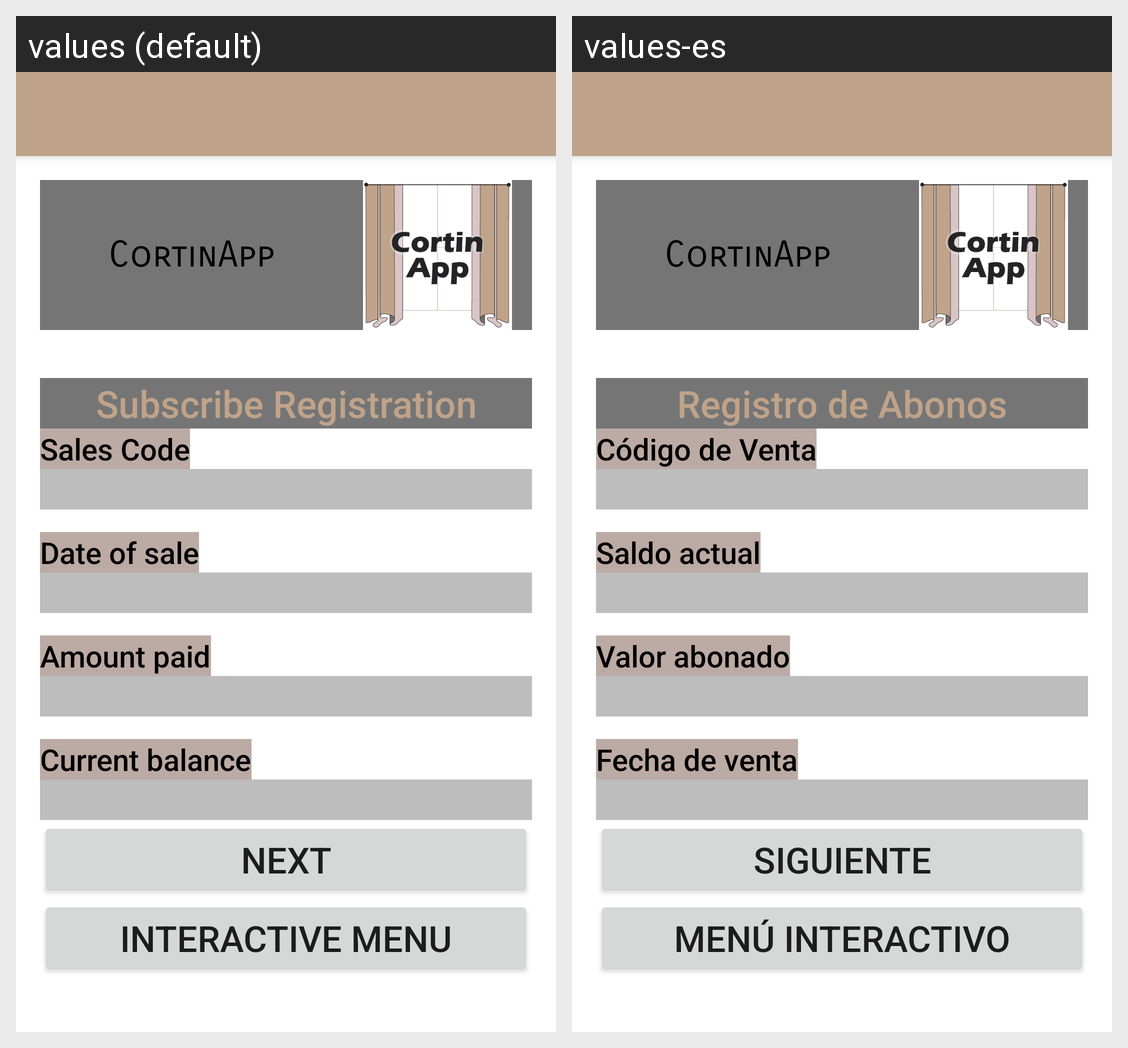

Strings drawn on this Android screen and how each of the app's shown locales translates them:
Android screen res/layout/activity_main.xml rendered under 2 locales, left to right: values (default), values-es. Device: Nexus 5 (rendered at 1080×1920; each locale shown at half size, 540×960, under a caption strip naming it); theme Theme.CortinApp2.
Strings drawn on this screen, with the default value and each locale's value (text and hints the layout hard-codes, and strings that could not be matched under every locale, appear in the picture but are not listed):

app_name
  values: CortinApp
  values-es: CortinApp

text_registro
  values: Subscribe Registration
  values-es: Registro de Abonos

text_codigo
  values: Sales Code
  values-es: Código de Venta

text_fecha
  values: Date of sale
  values-es: Saldo actual

text_abono
  values: Amount paid
  values-es: Valor abonado

text_saldo
  values: Current balance
  values-es: Fecha de venta

BotonSiguiente
  values: Next
  values-es: Siguiente

text_menu
  values: Interactive menu
  values-es: Menú interactivo
